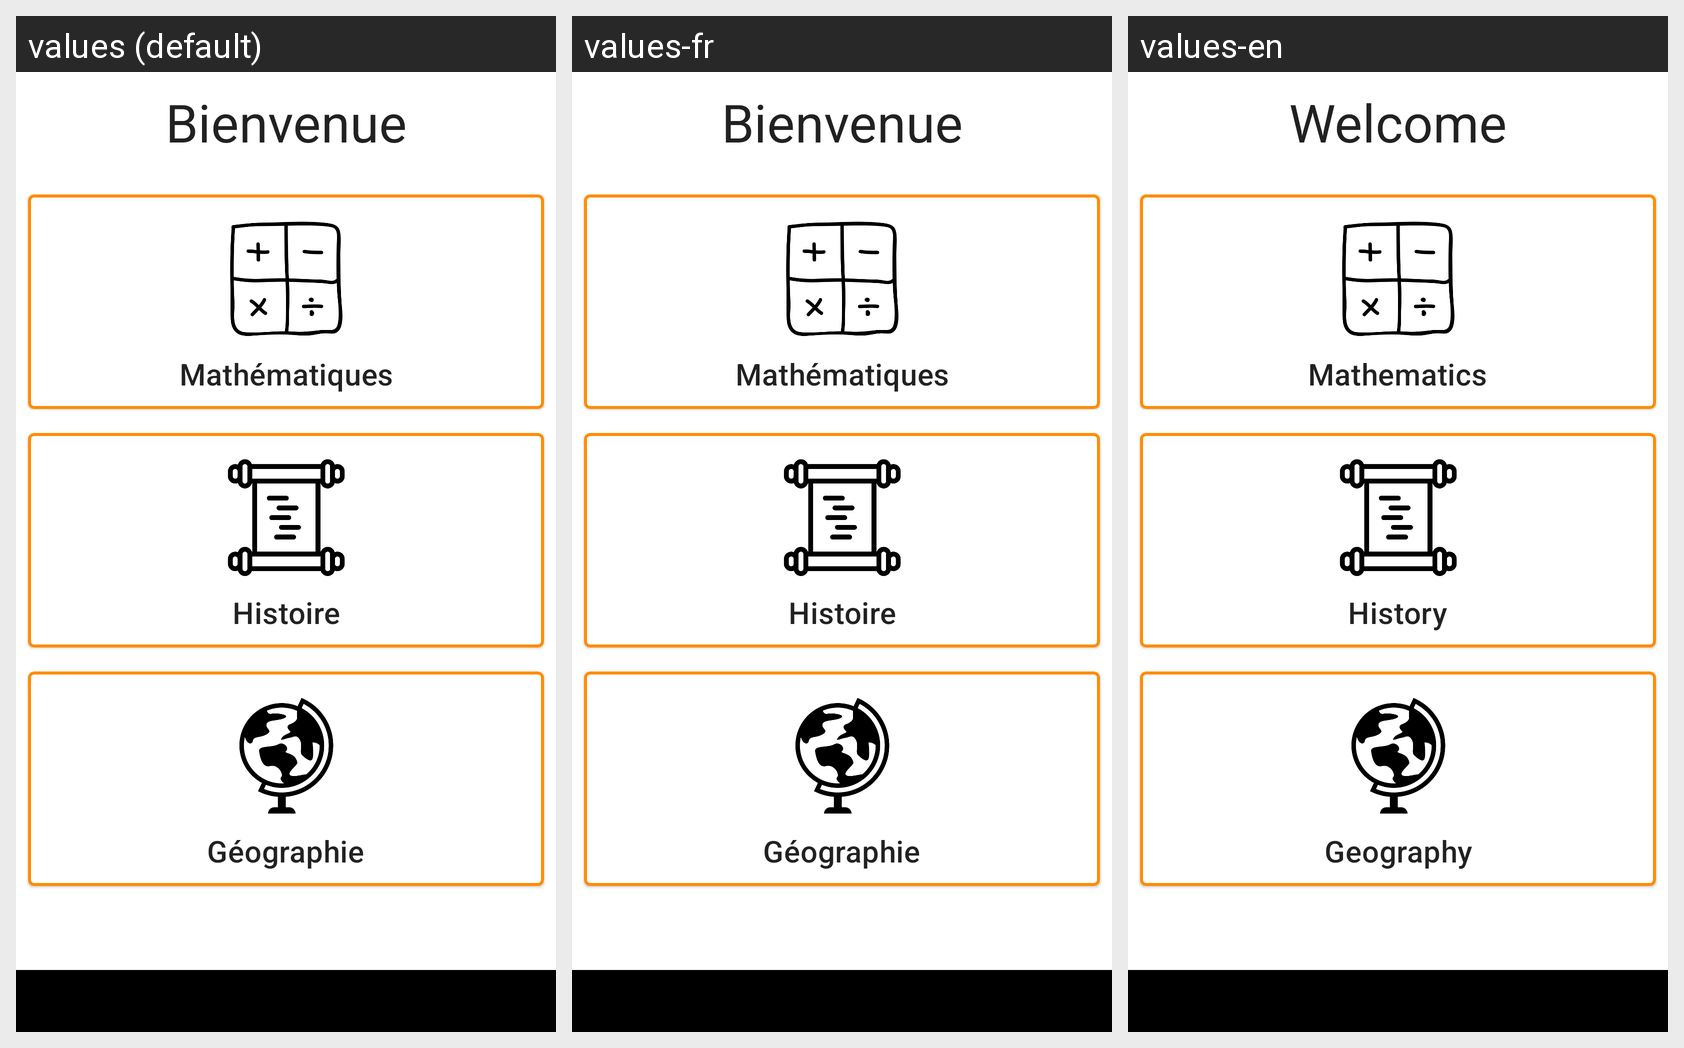

The Android screen above is rendered under several locales of the same app. Produce the string resources it draws, with the default and per-locale values.
Android screen res/layout/activity_page_menu.xml rendered under 3 locales, left to right: values (default), values-fr, values-en. Device: Nexus 5 (rendered at 1080×1920; each locale shown at half size, 540×960, under a caption strip naming it); theme Theme.LudiqueSchool.
Strings drawn on this screen, with the default value and each locale's value (text and hints the layout hard-codes, and strings that could not be matched under every locale, appear in the picture but are not listed):

bienvenue
  values: Bienvenue
  values-fr: Bienvenue
  values-en: Welcome

math
  values: Mathématiques
  values-fr: Mathématiques
  values-en: Mathematics

histoire
  values: Histoire
  values-fr: Histoire
  values-en: History

geographie
  values: Géographie
  values-fr: Géographie
  values-en: Geography
